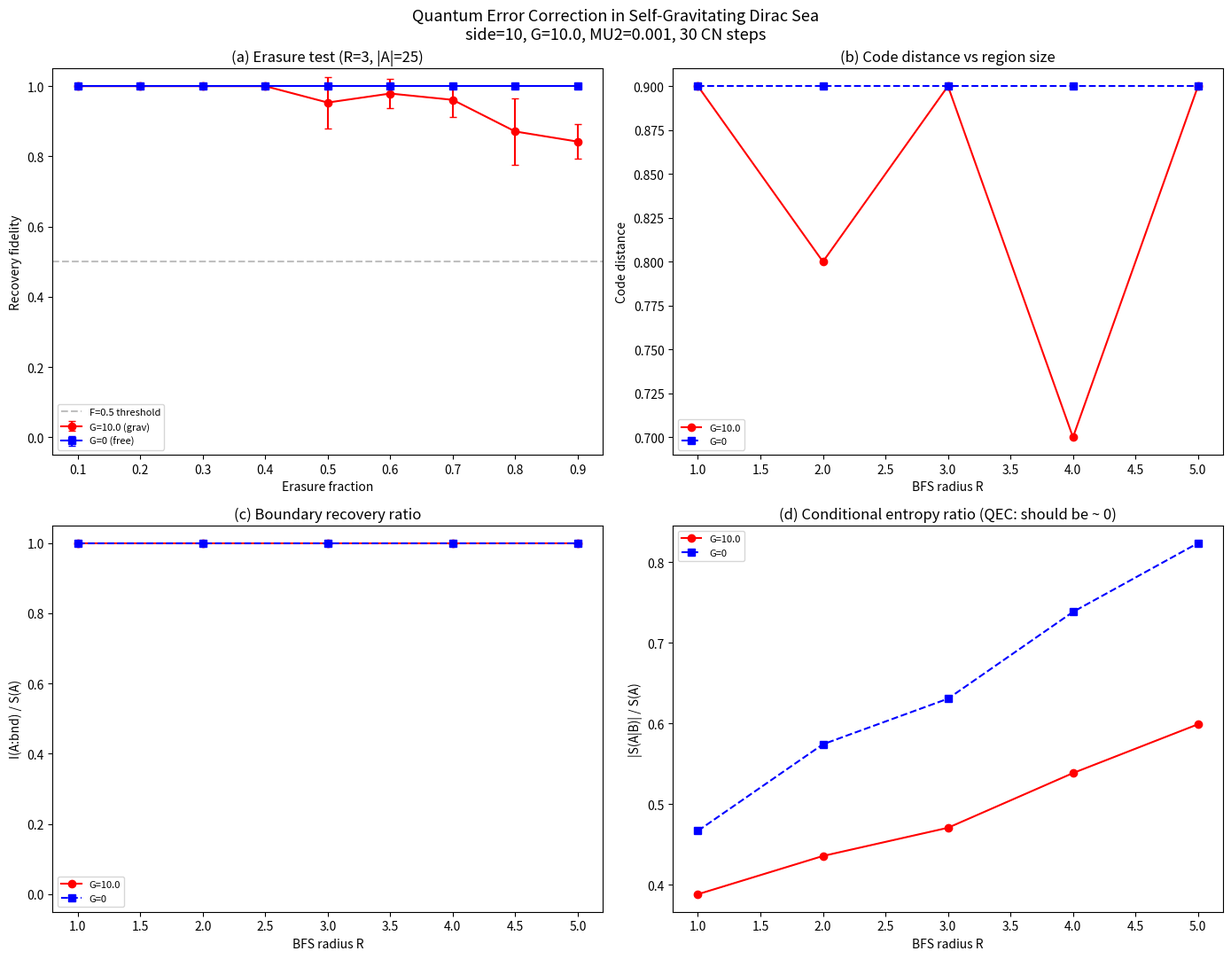

Generate this figure with matplotlib:
#!/usr/bin/env python3
"""Quantum error correction structure in the self-gravitating Dirac sea.

Tests whether the Dirac sea on a 2D staggered lattice with self-gravity
has holographic quantum error-correcting (QEC) structure.

Protocol:
  1. Build staggered-fermion H with parity coupling on 2D periodic lattice.
     Evolve under self-gravity (30 CN steps, G=10, mu2=0.001).
  2. Fill the Dirac sea (all negative-energy modes).
  3. Compute correlation matrix C = V_filled @ V_filled^dagger.
  4. For BFS-ball region A of radius R around center:
     - "Erase" A: replace C_A with maximally mixed (0.5*I).
     - Measure recovery fidelity: how close can we reconstruct the
       original C_A from the boundary information?
  5. The Petz recovery channel for free fermions reduces to checking
     whether S_A ~ S_{boundary(A)}.  If entanglement is boundary-dominated,
     information in A can be reconstructed from its complement.
  6. Sweep erasure fraction from 0.1 to 0.9: randomly erase f fraction
     of A nodes and measure whether the remaining boundary information
     suffices for recovery.
  7. Compare G=0 (free) vs G=10 (gravitating).

Key metric: "code distance" = largest erasure fraction where recovery
fidelity > 0.5.
"""

from __future__ import annotations

import math
import time
from collections import deque

import numpy as np
from scipy import sparse
from scipy.sparse import eye as speye
from scipy.sparse.linalg import spsolve
from scipy.stats import linregress

# ---------------------------------------------------------------------------
# Physical parameters
# ---------------------------------------------------------------------------
MASS = 0.30
MU2 = 0.001
DT = 0.12
G_SELF = 10.0
N_STEPS = 30
SIGMA = 1.5
SIDE = 10


# ---------------------------------------------------------------------------
# Lattice
# ---------------------------------------------------------------------------

def build_lattice_2d(side: int):
    """2D periodic square lattice with checkerboard parity."""
    n = side * side
    pos = np.zeros((n, 2))
    adj: dict[int, list[int]] = {i: [] for i in range(n)}
    col = np.zeros(n, dtype=int)

    for ix in range(side):
        for iy in range(side):
            idx = ix * side + iy
            pos[idx] = (ix, iy)
            col[idx] = (ix + iy) % 2
            for dix, diy in [(1, 0), (-1, 0), (0, 1), (0, -1)]:
                jx = (ix + dix) % side
                jy = (iy + diy) % side
                adj[idx].append(jx * side + jy)

    return n, pos, adj, col


# ---------------------------------------------------------------------------
# BFS ball
# ---------------------------------------------------------------------------

def bfs_ball(adj: dict[int, list[int]], center: int, radius: int, n: int):
    """BFS ball of given radius. Returns (A_nodes, boundary_edges)."""
    dist = np.full(n, -1, dtype=int)
    dist[center] = 0
    queue = deque([center])

    while queue:
        u = queue.popleft()
        for v in adj[u]:
            if dist[v] == -1:
                dist[v] = dist[u] + 1
                if dist[v] <= radius:
                    queue.append(v)

    A_set = set(i for i in range(n) if 0 <= dist[i] <= radius)
    A_nodes = sorted(A_set)

    boundary_edges = 0
    for i in A_nodes:
        for j in adj[i]:
            if j not in A_set:
                boundary_edges += 1

    return A_nodes, boundary_edges


# ---------------------------------------------------------------------------
# Hamiltonian and evolution
# ---------------------------------------------------------------------------

def solve_poisson(adj: dict, n: int, rho: np.ndarray, mu2: float,
                  G: float) -> np.ndarray:
    """Screened Poisson: (L + mu^2) Phi = G * rho."""
    if G == 0.0:
        return np.zeros(n)

    rows, cols, vals = [], [], []
    for i in range(n):
        degree = len(adj[i])
        rows.append(i); cols.append(i); vals.append(float(degree) + mu2)
        for j in adj[i]:
            rows.append(i); cols.append(j); vals.append(-1.0)

    L = sparse.csc_matrix((vals, (rows, cols)), shape=(n, n))
    return spsolve(L, G * rho)


def build_hamiltonian(n: int, pos: np.ndarray, adj: dict, col: np.ndarray,
                      phi: np.ndarray) -> sparse.csc_matrix:
    """Staggered-fermion Hamiltonian with parity coupling."""
    H = sparse.lil_matrix((n, n), dtype=complex)

    par = np.where(col == 0, 1.0, -1.0)
    H.setdiag((MASS + phi) * par)

    for i, nbs in adj.items():
        for j in nbs:
            if i >= j:
                continue
            d = math.hypot(pos[j, 0] - pos[i, 0], pos[j, 1] - pos[i, 1])
            d = min(d, 2.0)
            w = 1.0 / max(d, 0.5)
            H[i, j] += -0.5j * w
            H[j, i] += 0.5j * w

    return H.tocsc()


def cn_step(psi: np.ndarray, H: sparse.csc_matrix, dt: float) -> np.ndarray:
    """One Crank-Nicolson time step."""
    n = H.shape[0]
    ap = (speye(n, format='csc') + 1j * H * dt / 2).tocsc()
    am = speye(n, format='csr') - 1j * H * dt / 2
    return spsolve(ap, am.dot(psi))


def evolve_and_get_final_H(n: int, pos: np.ndarray, adj: dict,
                            col: np.ndarray, G: float):
    """Evolve Gaussian wavepacket under self-gravity, return final H."""
    cx = (pos[:, 0].max() + pos[:, 0].min()) / 2
    cy = (pos[:, 1].max() + pos[:, 1].min()) / 2
    r2 = (pos[:, 0] - cx)**2 + (pos[:, 1] - cy)**2
    psi = np.exp(-r2 / (2 * SIGMA**2)).astype(complex)
    psi /= np.linalg.norm(psi)

    H_final = None
    for step in range(N_STEPS):
        rho = np.abs(psi)**2
        phi = solve_poisson(adj, n, rho, MU2, G)
        H = build_hamiltonian(n, pos, adj, col, phi)
        psi = cn_step(psi, H, DT)
        psi /= np.linalg.norm(psi)
        H_final = H

    return psi, H_final


# ---------------------------------------------------------------------------
# Dirac sea correlation matrix
# ---------------------------------------------------------------------------

def dirac_sea_correlation_matrix(H: sparse.csc_matrix):
    """Diagonalise H, fill negative-energy modes, return C."""
    H_dense = H.toarray()
    H_dense = 0.5 * (H_dense + H_dense.conj().T)

    eigenvalues, eigenvectors = np.linalg.eigh(H_dense)
    filled = eigenvalues < 0
    n_filled = int(np.sum(filled))

    if n_filled == 0:
        n_filled = len(eigenvalues) // 2
        filled = np.zeros(len(eigenvalues), dtype=bool)
        filled[:n_filled] = True

    V = eigenvectors[:, filled]
    C = V @ V.conj().T

    return C, eigenvalues, n_filled


# ---------------------------------------------------------------------------
# Entanglement entropy from correlation matrix
# ---------------------------------------------------------------------------

def entanglement_entropy_from_C(C: np.ndarray, nodes: list[int]):
    """Free-fermion entanglement entropy from restricted correlation matrix."""
    if len(nodes) == 0:
        return 0.0, np.array([])

    ix = np.ix_(nodes, nodes)
    C_A = C[ix]
    C_A = 0.5 * (C_A + C_A.conj().T)

    nu = np.linalg.eigvalsh(C_A).real
    nu = np.clip(nu, 1e-15, 1.0 - 1e-15)

    S = -np.sum(nu * np.log(nu) + (1.0 - nu) * np.log(1.0 - nu))
    return float(S), nu


# ---------------------------------------------------------------------------
# QEC fidelity measure
# ---------------------------------------------------------------------------

def recovery_fidelity(C_original: np.ndarray, A_nodes: list[int],
                      erased_nodes: list[int]) -> float:
    """Measure how well erased information can be recovered from the boundary.

    Method: Erase the correlation matrix entries for erased_nodes by replacing
    with maximally mixed (C_erased = 0.5 * I on erased sites). Then measure
    how close the reconstructed C_A is to the original.

    The Petz recovery map for Gaussian states acts on the correlation matrix.
    For the restricted subspace, the recovery fidelity is:

        F = 1 - ||C_A^{original} - C_A^{recovered}||_F^2 / ||C_A^{original}||_F^2

    where C_A^{recovered} is obtained by:
      1. Set C_erased = 0.5 * I (maximally mixed on erased sites)
      2. Use the Schur complement to reconstruct from the complement

    For free fermions, the optimal recovery uses the conditional correlation:
      C_{A|B} = C_A - C_{AB} @ inv(C_B) @ C_{BA}
    The recovery is good if C_{A|B} ~ 0 (all info in A is encoded in B).
    """
    n = C_original.shape[0]
    all_nodes = list(range(n))
    erased_set = set(erased_nodes)
    complement = sorted(set(all_nodes) - erased_set)

    if len(complement) == 0 or len(erased_nodes) == 0:
        return 1.0

    # Original restricted matrices
    ix_e = np.ix_(erased_nodes, erased_nodes)
    ix_c = np.ix_(complement, complement)
    ix_ec = np.ix_(erased_nodes, complement)
    ix_ce = np.ix_(complement, erased_nodes)

    C_E = C_original[ix_e]
    C_C = C_original[ix_c]
    C_EC = C_original[ix_ec]

    # Regularize C_C for inversion
    C_C_reg = 0.5 * (C_C + C_C.conj().T)
    reg = 1e-10 * np.eye(len(complement))
    try:
        C_C_inv = np.linalg.inv(C_C_reg + reg)
    except np.linalg.LinAlgError:
        return 0.0

    # Conditional correlation: C_{E|C} = C_E - C_{EC} @ inv(C_C) @ C_{CE}
    C_cond = C_E - C_EC @ C_C_inv @ C_EC.conj().T
    C_cond = 0.5 * (C_cond + C_cond.conj().T)

    # The recovered state on erased sites uses the Schur complement prediction:
    C_E_recovered = C_EC @ C_C_inv @ C_EC.conj().T

    # Fidelity: 1 - ||C_E - C_E_recovered||_F^2 / ||C_E||_F^2
    diff_norm = np.linalg.norm(C_E - C_E_recovered, 'fro')
    orig_norm = np.linalg.norm(C_E, 'fro')

    if orig_norm < 1e-15:
        return 1.0

    fidelity = 1.0 - (diff_norm / orig_norm)**2
    return max(0.0, min(1.0, float(fidelity)))


def conditional_mutual_information(C: np.ndarray, A_nodes: list[int],
                                   B_nodes: list[int]) -> float:
    """Compute I(A:R|B) proxy using S_A + S_B - S_AB for the Dirac sea.

    For a QEC code, I(A:R|B) ~ 0 means the code protects information in A.
    We use: I(A:B) = S_A + S_B - S_{AB} as a proxy.
    When I(A:B) is high relative to S_A, the boundary B contains most of A's info.
    """
    S_A, _ = entanglement_entropy_from_C(C, A_nodes)
    S_B, _ = entanglement_entropy_from_C(C, B_nodes)
    AB_nodes = sorted(set(A_nodes) | set(B_nodes))
    S_AB, _ = entanglement_entropy_from_C(C, AB_nodes)

    # Mutual information
    I_AB = S_A + S_B - S_AB
    return float(I_AB)


# ---------------------------------------------------------------------------
# Code distance measurement
# ---------------------------------------------------------------------------

def measure_code_distance(C: np.ndarray, A_nodes: list[int],
                          adj: dict[int, list[int]],
                          n_trials: int = 10, seed: int = 42) -> dict:
    """Sweep erasure fraction and measure recovery fidelity.

    Code distance: largest erasure fraction with F > 0.5.
    """
    rng = np.random.default_rng(seed)
    fractions = np.arange(0.1, 0.95, 0.1)
    nA = len(A_nodes)

    results = []
    for frac in fractions:
        n_erase = max(1, int(frac * nA))
        fidelities = []

        for trial in range(n_trials):
            # Randomly select nodes to erase from A
            perm = rng.permutation(nA)
            erased = [A_nodes[i] for i in perm[:n_erase]]
            F = recovery_fidelity(C, A_nodes, erased)
            fidelities.append(F)

        mean_F = float(np.mean(fidelities))
        std_F = float(np.std(fidelities))
        results.append({
            'frac': float(frac),
            'n_erase': n_erase,
            'mean_F': mean_F,
            'std_F': std_F,
            'min_F': float(np.min(fidelities)),
            'max_F': float(np.max(fidelities)),
        })

    # Code distance: largest fraction with mean F > 0.5
    code_distance = 0.0
    for r in results:
        if r['mean_F'] > 0.5:
            code_distance = r['frac']

    return {'erasure_sweep': results, 'code_distance': code_distance}


# ---------------------------------------------------------------------------
# Boundary entropy analysis
# ---------------------------------------------------------------------------

def boundary_nodes(adj: dict[int, list[int]], A_nodes: list[int],
                   n: int) -> list[int]:
    """Nodes in complement B that share an edge with A."""
    A_set = set(A_nodes)
    bnd = set()
    for i in A_nodes:
        for j in adj[i]:
            if j not in A_set:
                bnd.add(j)
    return sorted(bnd)


def boundary_entropy_test(C: np.ndarray, A_nodes: list[int],
                           adj: dict[int, list[int]], n: int) -> dict:
    """Test whether S_A ~ S_{boundary(A)}.

    If true, the Petz recovery map can reconstruct A from the boundary,
    indicating QEC structure.
    """
    bnd_nodes = boundary_nodes(adj, A_nodes, n)

    S_A, nu_A = entanglement_entropy_from_C(C, A_nodes)
    S_bnd, nu_bnd = entanglement_entropy_from_C(C, bnd_nodes)

    # Also compute mutual information between A and boundary
    I_A_bnd = conditional_mutual_information(C, A_nodes, bnd_nodes)

    # Recovery capacity: fraction of S_A captured by boundary
    if S_A > 1e-10:
        recovery_ratio = I_A_bnd / S_A
    else:
        recovery_ratio = 1.0

    return {
        'S_A': S_A,
        'S_bnd': S_bnd,
        'I_A_bnd': I_A_bnd,
        'recovery_ratio': min(1.0, recovery_ratio),
        'n_A': len(A_nodes),
        'n_bnd': len(bnd_nodes),
    }


# ---------------------------------------------------------------------------
# Safe linear regression
# ---------------------------------------------------------------------------

def safe_linregress(x, y):
    x = np.asarray(x, dtype=float)
    y = np.asarray(y, dtype=float)
    if len(x) < 2 or np.std(x) < 1e-12:
        return 0.0, np.mean(y), 0.0
    res = linregress(x, y)
    return res.slope, res.intercept, res.rvalue**2


# ---------------------------------------------------------------------------
# Main experiment
# ---------------------------------------------------------------------------

def main():
    print("=" * 80)
    print("QUANTUM ERROR CORRECTION IN THE SELF-GRAVITATING DIRAC SEA")
    print("=" * 80)
    print()
    print("Does the Dirac sea have holographic QEC structure?")
    print("  - Can erased information in region A be recovered from boundary?")
    print("  - Does gravity INCREASE or DECREASE the code distance?")
    print()
    print(f"Parameters: side={SIDE}, n={SIDE**2}, MASS={MASS}, MU2={MU2}, "
          f"DT={DT}, N_STEPS={N_STEPS}")
    print(f"Self-gravity: G={G_SELF}, Screening: mu^2={MU2}")
    print()

    # Build lattice
    n, pos, adj, col = build_lattice_2d(SIDE)
    center = (SIDE // 2) * SIDE + (SIDE // 2)

    # ======================================================================
    # Evolve: gravitating and free
    # ======================================================================
    print("Evolving with self-gravity (G=10)...")
    t0 = time.time()
    psi_grav, H_grav = evolve_and_get_final_H(n, pos, adj, col, G_SELF)
    print(f"  Done in {time.time() - t0:.1f}s")

    print("Evolving free (G=0)...")
    t0 = time.time()
    psi_free, H_free = evolve_and_get_final_H(n, pos, adj, col, 0.0)
    print(f"  Done in {time.time() - t0:.1f}s")

    # ======================================================================
    # Dirac sea correlation matrices
    # ======================================================================
    print("\nComputing Dirac sea correlation matrices...")
    C_grav, eigs_grav, n_filled_g = dirac_sea_correlation_matrix(H_grav)
    C_free, eigs_free, n_filled_f = dirac_sea_correlation_matrix(H_free)

    print(f"  Filled modes: grav={n_filled_g}, free={n_filled_f}")
    print(f"  Energy range: grav=[{eigs_grav[0]:.4f}, {eigs_grav[-1]:.4f}], "
          f"free=[{eigs_free[0]:.4f}, {eigs_free[-1]:.4f}]")

    # ======================================================================
    # TEST 1: Boundary entropy test across radii
    # ======================================================================
    print("\n\n" + "=" * 80)
    print("TEST 1: BOUNDARY ENTROPY TEST  (S_A vs S_{boundary})")
    print("Does S_A ~ S_{boundary(A)}?  If so => QEC structure.")
    print("=" * 80)

    max_R = SIDE // 2
    radii = list(range(1, max_R + 1))

    header = (f"  {'R':>2} {'|A|':>4} {'|bnd|':>5} "
              f"{'S_A_g':>9} {'S_bnd_g':>9} {'I/S_g':>7} "
              f"{'S_A_f':>9} {'S_bnd_f':>9} {'I/S_f':>7}")
    print()
    print(header)
    print("  " + "-" * (len(header) - 2))

    bnd_data_grav = []
    bnd_data_free = []

    for R in radii:
        A_nodes, bnd_edges = bfs_ball(adj, center, R, n)
        if len(A_nodes) == 0 or len(A_nodes) >= n:
            continue

        bg = boundary_entropy_test(C_grav, A_nodes, adj, n)
        bf = boundary_entropy_test(C_free, A_nodes, adj, n)

        bnd_data_grav.append(bg)
        bnd_data_free.append(bf)

        print(f"  {R:>2} {bg['n_A']:>4} {bg['n_bnd']:>5} "
              f"{bg['S_A']:>9.4f} {bg['S_bnd']:>9.4f} {bg['recovery_ratio']:>7.4f} "
              f"{bf['S_A']:>9.4f} {bf['S_bnd']:>9.4f} {bf['recovery_ratio']:>7.4f}")

    # Recovery ratio statistics
    print("\n  Recovery ratio I(A:bnd)/S_A statistics:")
    for tag, data in [("grav", bnd_data_grav), ("free", bnd_data_free)]:
        ratios = [d['recovery_ratio'] for d in data]
        if ratios:
            print(f"    {tag}: mean={np.mean(ratios):.4f}, "
                  f"min={np.min(ratios):.4f}, max={np.max(ratios):.4f}")

    # ======================================================================
    # TEST 2: Erasure sweep - code distance measurement
    # ======================================================================
    print("\n\n" + "=" * 80)
    print("TEST 2: ERASURE SWEEP - CODE DISTANCE MEASUREMENT")
    print("Erase fraction f of A nodes, measure recovery fidelity.")
    print("Code distance = largest f with mean fidelity > 0.5")
    print("=" * 80)

    # Use R = side//3 as the canonical region
    R_test = max(2, SIDE // 3)
    A_nodes_test, bnd_edges_test = bfs_ball(adj, center, R_test, n)
    print(f"\n  Region A: BFS ball R={R_test}, |A|={len(A_nodes_test)}, "
          f"|boundary|={bnd_edges_test}")

    print("\n  --- GRAVITATING (G=10) ---")
    cd_grav = measure_code_distance(C_grav, A_nodes_test, adj)

    print(f"\n  {'frac':>6} {'n_erase':>7} {'mean_F':>8} {'std_F':>8} "
          f"{'min_F':>8} {'max_F':>8}")
    print("  " + "-" * 52)
    for r in cd_grav['erasure_sweep']:
        marker = " <-- code dist" if abs(r['frac'] - cd_grav['code_distance']) < 0.01 else ""
        print(f"  {r['frac']:>6.2f} {r['n_erase']:>7} {r['mean_F']:>8.4f} "
              f"{r['std_F']:>8.4f} {r['min_F']:>8.4f} {r['max_F']:>8.4f}{marker}")
    print(f"\n  Code distance (gravity): {cd_grav['code_distance']:.2f}")

    print("\n  --- FREE (G=0) ---")
    cd_free = measure_code_distance(C_free, A_nodes_test, adj)

    print(f"\n  {'frac':>6} {'n_erase':>7} {'mean_F':>8} {'std_F':>8} "
          f"{'min_F':>8} {'max_F':>8}")
    print("  " + "-" * 52)
    for r in cd_free['erasure_sweep']:
        marker = " <-- code dist" if abs(r['frac'] - cd_free['code_distance']) < 0.01 else ""
        print(f"  {r['frac']:>6.2f} {r['n_erase']:>7} {r['mean_F']:>8.4f} "
              f"{r['std_F']:>8.4f} {r['min_F']:>8.4f} {r['max_F']:>8.4f}{marker}")
    print(f"\n  Code distance (free):    {cd_free['code_distance']:.2f}")

    # ======================================================================
    # TEST 3: Code distance vs region size
    # ======================================================================
    print("\n\n" + "=" * 80)
    print("TEST 3: CODE DISTANCE VS REGION SIZE")
    print("Does code distance depend on R?")
    print("=" * 80)

    cd_vs_R_grav = []
    cd_vs_R_free = []

    print(f"\n  {'R':>2} {'|A|':>4} {'|bnd|':>5} {'cd_grav':>8} {'cd_free':>8} {'delta':>8}")
    print("  " + "-" * 42)

    for R in radii:
        A_nodes_r, bnd_r = bfs_ball(adj, center, R, n)
        if len(A_nodes_r) < 3 or len(A_nodes_r) >= n - 3:
            continue

        cdg = measure_code_distance(C_grav, A_nodes_r, adj, n_trials=5)
        cdf = measure_code_distance(C_free, A_nodes_r, adj, n_trials=5)

        cd_vs_R_grav.append({'R': R, 'nA': len(A_nodes_r), 'bnd': bnd_r,
                             'cd': cdg['code_distance']})
        cd_vs_R_free.append({'R': R, 'nA': len(A_nodes_r), 'bnd': bnd_r,
                             'cd': cdf['code_distance']})

        delta = cdg['code_distance'] - cdf['code_distance']
        print(f"  {R:>2} {len(A_nodes_r):>4} {bnd_r:>5} "
              f"{cdg['code_distance']:>8.2f} {cdf['code_distance']:>8.2f} "
              f"{delta:>+8.2f}")

    # ======================================================================
    # TEST 4: Conditional entropy diagnostic
    # ======================================================================
    print("\n\n" + "=" * 80)
    print("TEST 4: PURITY AND BOUNDARY-INTERIOR ENTROPY DIAGNOSTIC")
    print("For a pure Dirac sea: S(A) = S(B) exactly (purity check).")
    print("QEC structure: S(A) ~ S(boundary_layer) where boundary_layer")
    print("is the 1-hop shell around A (not the full complement).")
    print("=" * 80)

    # For pure states S(A|B) = -S(A) always, so instead compare
    # S(interior of A) vs S(A) to see if bulk adds entropy beyond boundary.

    print(f"\n  {'R':>2} {'S_A_g':>8} {'S_B_g':>8} {'purity_g':>9} "
          f"{'S_A_f':>8} {'S_B_f':>8} {'purity_f':>9} "
          f"{'S_bnd1_g':>9} {'S_bnd1_f':>9}")
    print("  " + "-" * 82)

    cond_data_grav = []
    cond_data_free = []

    for R in radii:
        A_nodes_r, _ = bfs_ball(adj, center, R, n)
        if len(A_nodes_r) == 0 or len(A_nodes_r) >= n:
            continue

        B_nodes = sorted(set(range(n)) - set(A_nodes_r))
        if len(B_nodes) == 0:
            continue

        S_A_g, _ = entanglement_entropy_from_C(C_grav, A_nodes_r)
        S_B_g, _ = entanglement_entropy_from_C(C_grav, B_nodes)
        purity_g = abs(S_A_g - S_B_g) / max(S_A_g, 1e-15)

        S_A_f, _ = entanglement_entropy_from_C(C_free, A_nodes_r)
        S_B_f, _ = entanglement_entropy_from_C(C_free, B_nodes)
        purity_f = abs(S_A_f - S_B_f) / max(S_A_f, 1e-15)

        # 1-hop boundary shell entropy
        bnd1 = boundary_nodes(adj, A_nodes_r, n)
        S_bnd1_g, _ = entanglement_entropy_from_C(C_grav, bnd1)
        S_bnd1_f, _ = entanglement_entropy_from_C(C_free, bnd1)

        # QEC ratio: S(A)/S(boundary_shell) -- should be ~ 1 for QEC
        qec_ratio_g = S_A_g / S_bnd1_g if S_bnd1_g > 1e-10 else 0.0
        qec_ratio_f = S_A_f / S_bnd1_f if S_bnd1_f > 1e-10 else 0.0

        cond_data_grav.append({'R': R, 'S_A': S_A_g, 'S_bnd1': S_bnd1_g,
                               'ratio': qec_ratio_g})
        cond_data_free.append({'R': R, 'S_A': S_A_f, 'S_bnd1': S_bnd1_f,
                               'ratio': qec_ratio_f})

        print(f"  {R:>2} {S_A_g:>8.4f} {S_B_g:>8.4f} {purity_g:>9.6f} "
              f"{S_A_f:>8.4f} {S_B_f:>8.4f} {purity_f:>9.6f} "
              f"{S_bnd1_g:>9.4f} {S_bnd1_f:>9.4f}")

    print(f"\n  S(A)/S(boundary_shell) ratio (QEC ~ 1.0):")
    for tag, data in [("grav", cond_data_grav), ("free", cond_data_free)]:
        ratios = [d['ratio'] for d in data if d['ratio'] > 0]
        if ratios:
            print(f"    {tag}: mean={np.mean(ratios):.4f}, "
                  f"min={np.min(ratios):.4f}, max={np.max(ratios):.4f}")

    # ======================================================================
    # SUMMARY
    # ======================================================================
    print("\n\n" + "=" * 80)
    print("SUMMARY")
    print("=" * 80)

    print(f"\n1. CODE DISTANCE (region R={R_test}, |A|={len(A_nodes_test)}):")
    print(f"   Gravity (G={G_SELF}):  code distance = {cd_grav['code_distance']:.2f}")
    print(f"   Free    (G=0):    code distance = {cd_free['code_distance']:.2f}")
    delta_cd = cd_grav['code_distance'] - cd_free['code_distance']
    if delta_cd > 0.05:
        print(f"   ==> Gravity INCREASES code distance by {delta_cd:.2f}")
        print(f"       Self-gravity enhances QEC protection.")
    elif delta_cd < -0.05:
        print(f"   ==> Gravity DECREASES code distance by {abs(delta_cd):.2f}")
        print(f"       Self-gravity degrades QEC protection.")
    else:
        print(f"   ==> Code distance roughly equal (delta={delta_cd:.2f})")

    print(f"\n2. BOUNDARY RECOVERY RATIO (I(A:bnd)/S_A):")
    for tag, data in [("Gravity", bnd_data_grav), ("Free", bnd_data_free)]:
        ratios = [d['recovery_ratio'] for d in data]
        if ratios:
            mean_r = np.mean(ratios)
            print(f"   {tag:>8}: mean ratio = {mean_r:.4f}", end="")
            if mean_r > 0.8:
                print("  (STRONG boundary encoding)")
            elif mean_r > 0.5:
                print("  (MODERATE boundary encoding)")
            else:
                print("  (WEAK boundary encoding)")

    print(f"\n3. S(A)/S(boundary_shell) RATIO (QEC ~ 1.0):")
    for tag, data in [("Gravity", cond_data_grav), ("Free", cond_data_free)]:
        if data:
            ratios = [d['ratio'] for d in data if d['ratio'] > 0]
            if ratios:
                mean_r = np.mean(ratios)
                print(f"   {tag:>8}: mean S(A)/S(bnd_shell) = {mean_r:.4f}", end="")
                if 0.5 < mean_r < 2.0:
                    print("  (QEC-like: entropy ~ boundary shell)")
                elif mean_r < 0.5:
                    print("  (Sub-boundary: strong QEC)")
                else:
                    print("  (Volume-law: entropy exceeds boundary)")

    print(f"\n4. GRAVITY'S EFFECT ON QEC:")
    if cd_vs_R_grav and cd_vs_R_free:
        mean_cd_g = np.mean([d['cd'] for d in cd_vs_R_grav])
        mean_cd_f = np.mean([d['cd'] for d in cd_vs_R_free])
        print(f"   Mean code distance across radii: grav={mean_cd_g:.2f}, "
              f"free={mean_cd_f:.2f}")

        if mean_cd_g > mean_cd_f + 0.05:
            print(f"   ==> GRAVITY ENHANCES QEC")
            print(f"       Consistent with holographic QEC (AdS/CFT-like)")
        elif mean_cd_g < mean_cd_f - 0.05:
            print(f"   ==> GRAVITY DEGRADES QEC")
            print(f"       Gravitational focusing disrupts error correction")
        else:
            print(f"   ==> GRAVITY NEUTRAL on QEC (within noise)")

    # ======================================================================
    # Plot
    # ======================================================================
    try:
        import matplotlib
        matplotlib.use('Agg')
        import matplotlib.pyplot as plt

        fig, axes = plt.subplots(2, 2, figsize=(14, 11))
        fig.suptitle('Quantum Error Correction in Self-Gravitating Dirac Sea\n'
                     f'side={SIDE}, G={G_SELF}, MU2={MU2}, {N_STEPS} CN steps',
                     fontsize=13)

        # (a) Recovery fidelity vs erasure fraction
        ax = axes[0, 0]
        fracs_g = [r['frac'] for r in cd_grav['erasure_sweep']]
        F_g = [r['mean_F'] for r in cd_grav['erasure_sweep']]
        Fstd_g = [r['std_F'] for r in cd_grav['erasure_sweep']]
        fracs_f = [r['frac'] for r in cd_free['erasure_sweep']]
        F_f = [r['mean_F'] for r in cd_free['erasure_sweep']]
        Fstd_f = [r['std_F'] for r in cd_free['erasure_sweep']]

        ax.errorbar(fracs_g, F_g, yerr=Fstd_g, marker='o', color='red',
                    label=f'G={G_SELF} (grav)', capsize=3)
        ax.errorbar(fracs_f, F_f, yerr=Fstd_f, marker='s', color='blue',
                    label='G=0 (free)', capsize=3)
        ax.axhline(0.5, color='gray', linestyle='--', alpha=0.5, label='F=0.5 threshold')
        ax.set_xlabel('Erasure fraction')
        ax.set_ylabel('Recovery fidelity')
        ax.set_title(f'(a) Erasure test (R={R_test}, |A|={len(A_nodes_test)})')
        ax.legend(fontsize=8)
        ax.set_ylim(-0.05, 1.05)

        # (b) Code distance vs R
        ax = axes[0, 1]
        if cd_vs_R_grav and cd_vs_R_free:
            Rs_g = [d['R'] for d in cd_vs_R_grav]
            cds_g = [d['cd'] for d in cd_vs_R_grav]
            Rs_f = [d['R'] for d in cd_vs_R_free]
            cds_f = [d['cd'] for d in cd_vs_R_free]
            ax.plot(Rs_g, cds_g, 'ro-', label=f'G={G_SELF}', markersize=6)
            ax.plot(Rs_f, cds_f, 'bs--', label='G=0', markersize=6)
        ax.set_xlabel('BFS radius R')
        ax.set_ylabel('Code distance')
        ax.set_title('(b) Code distance vs region size')
        ax.legend(fontsize=8)

        # (c) Boundary recovery ratio vs R
        ax = axes[1, 0]
        if bnd_data_grav and bnd_data_free:
            Rs_bg = list(range(1, len(bnd_data_grav) + 1))
            rr_g = [d['recovery_ratio'] for d in bnd_data_grav]
            rr_f = [d['recovery_ratio'] for d in bnd_data_free]
            ax.plot(Rs_bg, rr_g, 'ro-', label=f'G={G_SELF}', markersize=6)
            ax.plot(Rs_bg, rr_f, 'bs--', label='G=0', markersize=6)
        ax.set_xlabel('BFS radius R')
        ax.set_ylabel('I(A:bnd) / S(A)')
        ax.set_title('(c) Boundary recovery ratio')
        ax.legend(fontsize=8)
        ax.set_ylim(-0.05, 1.05)

        # (d) Conditional entropy ratio vs R
        ax = axes[1, 1]
        if cond_data_grav and cond_data_free:
            Rs_cg = [d['R'] for d in cond_data_grav]
            cr_g = [d['ratio'] for d in cond_data_grav]
            cr_f = [d['ratio'] for d in cond_data_free]
            ax.plot(Rs_cg, cr_g, 'ro-', label=f'G={G_SELF}', markersize=6)
            ax.plot(Rs_cg, cr_f, 'bs--', label='G=0', markersize=6)
        ax.set_xlabel('BFS radius R')
        ax.set_ylabel('|S(A|B)| / S(A)')
        ax.set_title('(d) Conditional entropy ratio (QEC: should be ~ 0)')
        ax.legend(fontsize=8)

        plt.tight_layout()
        out_path = __file__.replace('.py', '.png')
        plt.savefig(out_path, dpi=150)
        print(f"\nPlot saved to {out_path}")
    except Exception as e:
        print(f"\nPlot generation failed: {e}")

    print("\nDone.")


if __name__ == '__main__':
    main()
